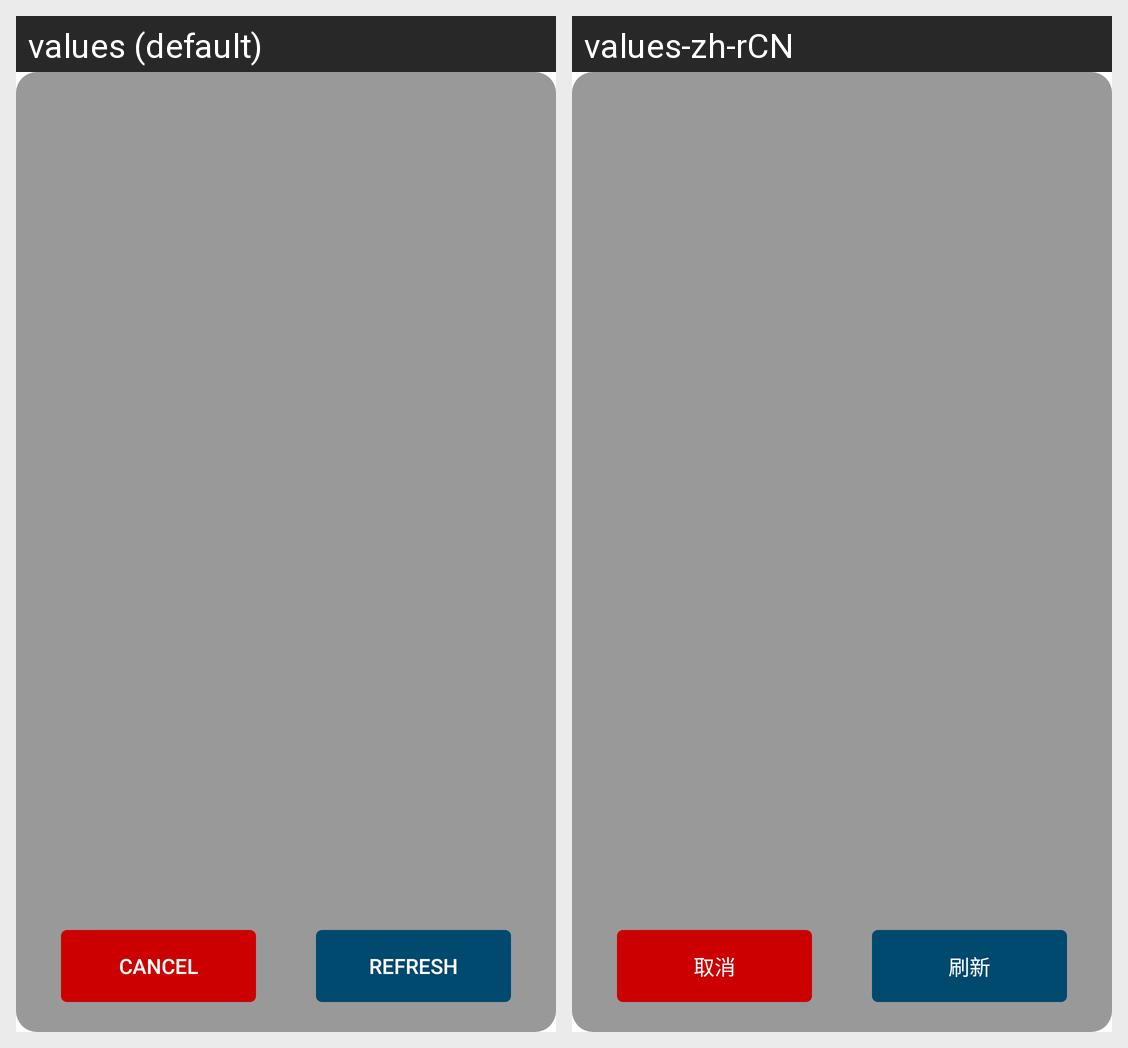

Strings drawn on this Android screen and how each of the app's shown locales translates them:
Android screen res/layout/bluetooth_selection_dialog.xml rendered under 2 locales, left to right: values (default), values-zh-rCN. Device: Nexus 5 (rendered at 1080×1920; each locale shown at half size, 540×960, under a caption strip naming it); theme android:Theme.Holo.Light.NoActionBar.
Strings drawn on this screen, with the default value and each locale's value (text and hints the layout hard-codes, and strings that could not be matched under every locale, appear in the picture but are not listed):

cancel
  values: Cancel
  values-zh-rCN: 取消

refresh_text
  values: Refresh
  values-zh-rCN: 刷新
